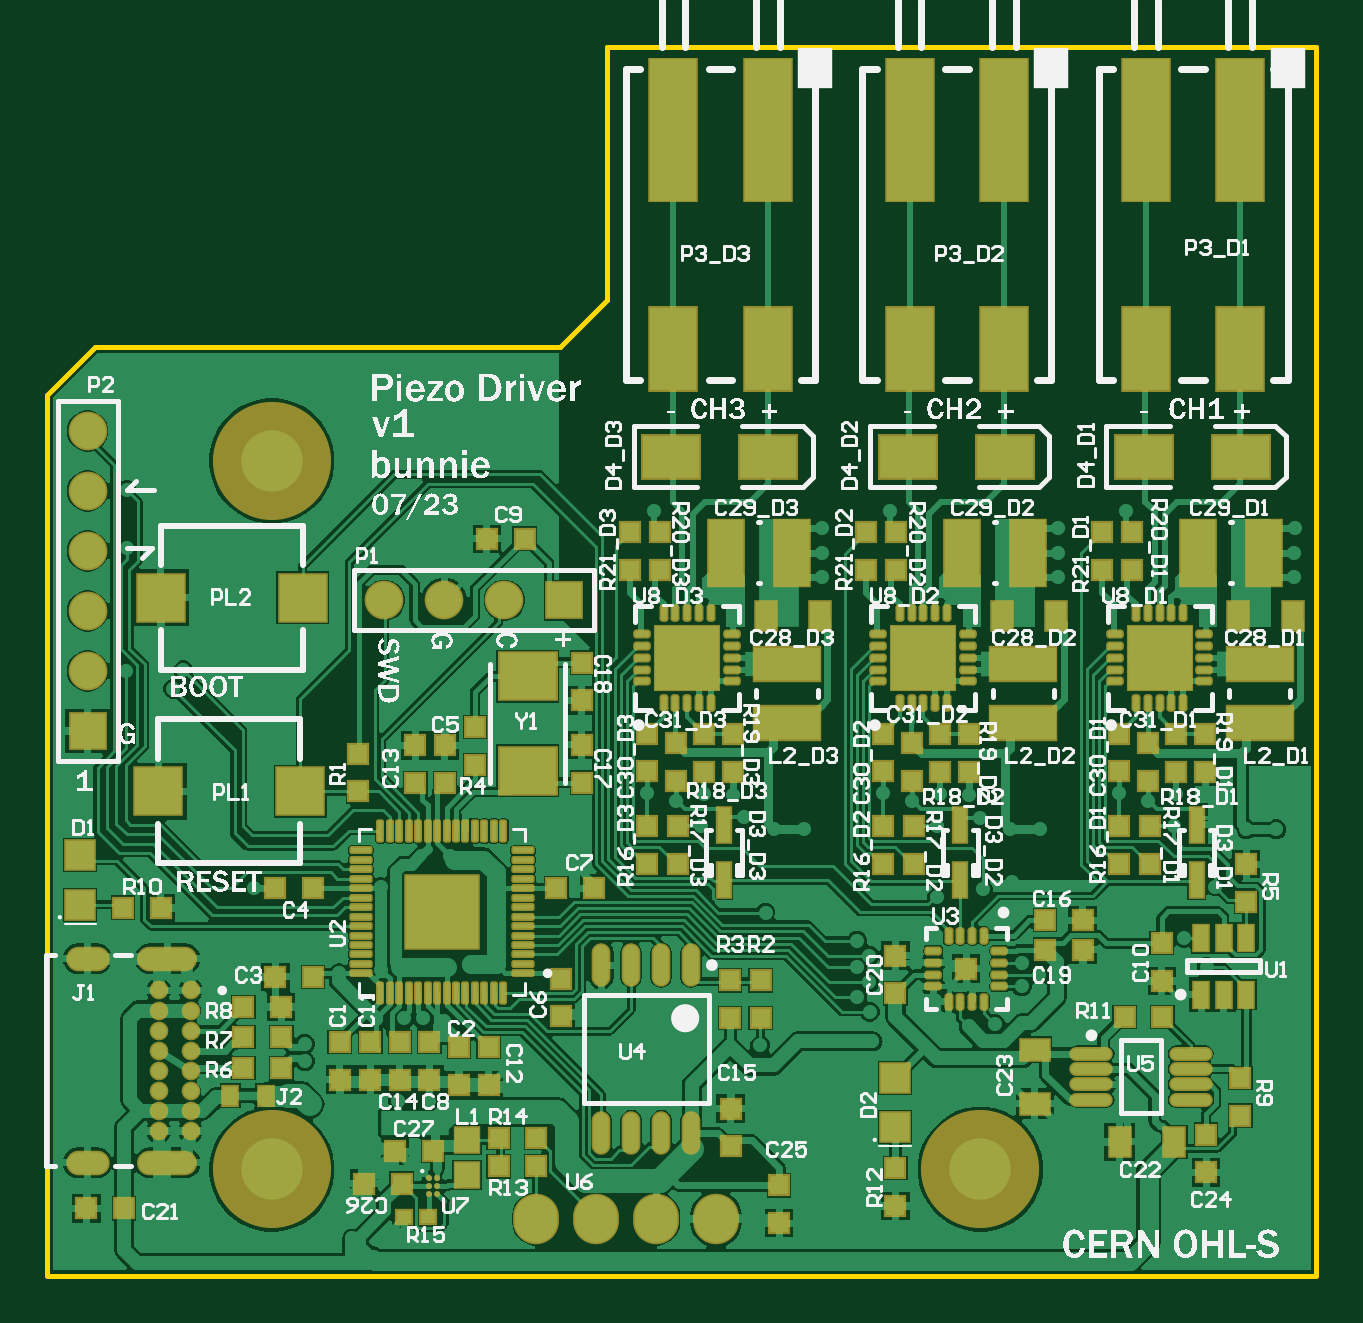
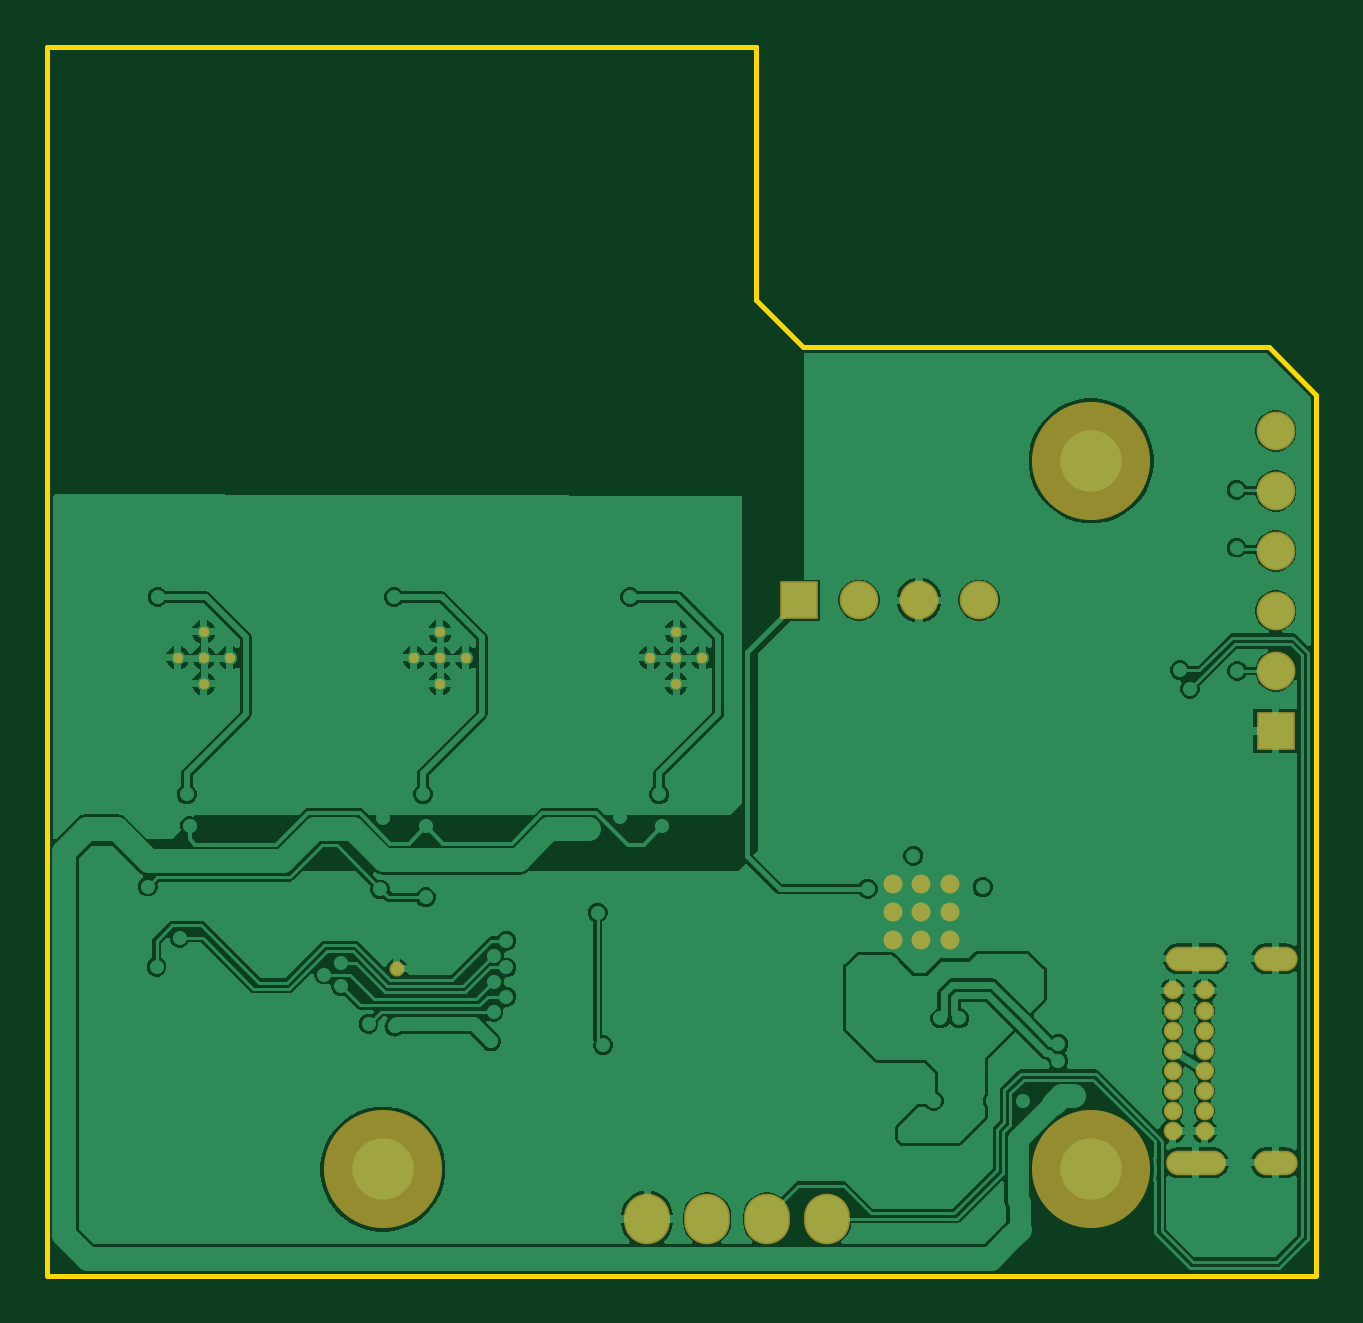
Circuit board: 9 layer files. Board 53.7 x 52.0 mm.
- bottom_copper: piezo-driver1.GBL (45565 bytes)
- bottom_silk: piezo-driver1.GBO (284 bytes)
- paste: piezo-driver1.GBP (282 bytes)
- bottom_mask: piezo-driver1.GBS (1901 bytes)
- outline: piezo-driver1.GKO (579 bytes)
- top_copper: piezo-driver1.GTL (100713 bytes)
- top_silk: piezo-driver1.GTO (225210 bytes)
- paste: piezo-driver1.GTP (10052 bytes)
- top_mask: piezo-driver1.GTS (10904 bytes)

=== bottom_copper: piezo-driver1.GBL (45565 bytes, source omitted) ===
=== bottom_silk: piezo-driver1.GBO ===
G04*
G04 #@! TF.GenerationSoftware,Altium Limited,Altium Designer,23.7.1 (13)*
G04*
G04 Layer_Color=32896*
%FSLAX25Y25*%
%MOIN*%
G70*
G04*
G04 #@! TF.SameCoordinates,B06C9E69-D03D-43D7-B58E-4E52A57A25FB*
G04*
G04*
G04 #@! TF.FilePolarity,Positive*
G04*
G01*
G75*
M02*

=== paste: piezo-driver1.GBP ===
G04*
G04 #@! TF.GenerationSoftware,Altium Limited,Altium Designer,23.7.1 (13)*
G04*
G04 Layer_Color=128*
%FSLAX25Y25*%
%MOIN*%
G70*
G04*
G04 #@! TF.SameCoordinates,B06C9E69-D03D-43D7-B58E-4E52A57A25FB*
G04*
G04*
G04 #@! TF.FilePolarity,Positive*
G04*
G01*
G75*
M02*

=== bottom_mask: piezo-driver1.GBS ===
G04*
G04 #@! TF.GenerationSoftware,Altium Limited,Altium Designer,23.7.1 (13)*
G04*
G04 Layer_Color=16711935*
%FSLAX25Y25*%
%MOIN*%
G70*
G04*
G04 #@! TF.SameCoordinates,B06C9E69-D03D-43D7-B58E-4E52A57A25FB*
G04*
G04*
G04 #@! TF.FilePolarity,Negative*
G04*
G01*
G75*
%ADD72R,0.06457X0.06457*%
%ADD73C,0.06457*%
%ADD74C,0.03110*%
%ADD75O,0.07244X0.04095*%
%ADD76O,0.10000X0.04095*%
%ADD77O,0.07638X0.08425*%
%ADD78R,0.06457X0.06457*%
%ADD79C,0.02520*%
%ADD80C,0.19685*%
%ADD105C,0.01732*%
%ADD106C,0.03162*%
D72*
X-30709Y73071D02*
D03*
D73*
Y83071D02*
D03*
Y93071D02*
D03*
Y103071D02*
D03*
Y113071D02*
D03*
Y123071D02*
D03*
X18740Y94882D02*
D03*
X28740D02*
D03*
X38740D02*
D03*
D74*
X-13543Y29823D02*
D03*
Y26476D02*
D03*
Y23130D02*
D03*
Y19783D02*
D03*
Y16437D02*
D03*
Y13091D02*
D03*
Y9744D02*
D03*
Y6398D02*
D03*
X-18858Y6398D02*
D03*
X-18858Y9744D02*
D03*
X-18858Y13091D02*
D03*
Y16437D02*
D03*
Y19783D02*
D03*
Y23130D02*
D03*
X-18858Y26476D02*
D03*
X-18858Y29823D02*
D03*
D75*
X-30709Y35138D02*
D03*
Y1083D02*
D03*
D76*
X-17402Y35138D02*
D03*
Y1083D02*
D03*
D77*
X44055Y-8268D02*
D03*
X54055D02*
D03*
X64055D02*
D03*
X74055D02*
D03*
D78*
X48740Y94882D02*
D03*
D79*
X115748Y33465D02*
D03*
D80*
X0Y0D02*
D03*
Y118110D02*
D03*
X118110Y0D02*
D03*
D105*
X73551Y85268D02*
D03*
X69221Y80937D02*
D03*
X64890Y85268D02*
D03*
X69221Y89598D02*
D03*
Y85268D02*
D03*
X108591D02*
D03*
Y89598D02*
D03*
X104260Y85268D02*
D03*
X108591Y80937D02*
D03*
X112921Y85268D02*
D03*
X152291Y85268D02*
D03*
X147961Y80937D02*
D03*
X143630Y85268D02*
D03*
X147961Y89598D02*
D03*
Y85268D02*
D03*
D106*
X23622Y38189D02*
D03*
X33071D02*
D03*
Y47638D02*
D03*
X23622D02*
D03*
Y42913D02*
D03*
X33071D02*
D03*
X28346Y38189D02*
D03*
Y47638D02*
D03*
X28346Y42913D02*
D03*
M02*

=== outline: piezo-driver1.GKO ===
G04*
G04 #@! TF.GenerationSoftware,Altium Limited,Altium Designer,23.7.1 (13)*
G04*
G04 Layer_Color=16711935*
%FSLAX25Y25*%
%MOIN*%
G70*
G04*
G04 #@! TF.SameCoordinates,B06C9E69-D03D-43D7-B58E-4E52A57A25FB*
G04*
G04*
G04 #@! TF.FilePolarity,Positive*
G04*
G01*
G75*
%ADD13C,0.00787*%
D13*
X48031Y137008D02*
X55905Y144882D01*
X-29528Y137008D02*
X48031D01*
X-37402Y129134D02*
X-29528Y137008D01*
X-37402Y-17618D02*
X-37402Y129134D01*
Y-17717D02*
X174016D01*
X55905Y144882D02*
X55905Y187008D01*
X174016D01*
X174016Y-17618D02*
X174016Y187008D01*
M02*

=== top_copper: piezo-driver1.GTL (100713 bytes, source omitted) ===
=== top_silk: piezo-driver1.GTO (225210 bytes, source omitted) ===
=== paste: piezo-driver1.GTP (10052 bytes, source omitted) ===
=== top_mask: piezo-driver1.GTS (10904 bytes, source omitted) ===
